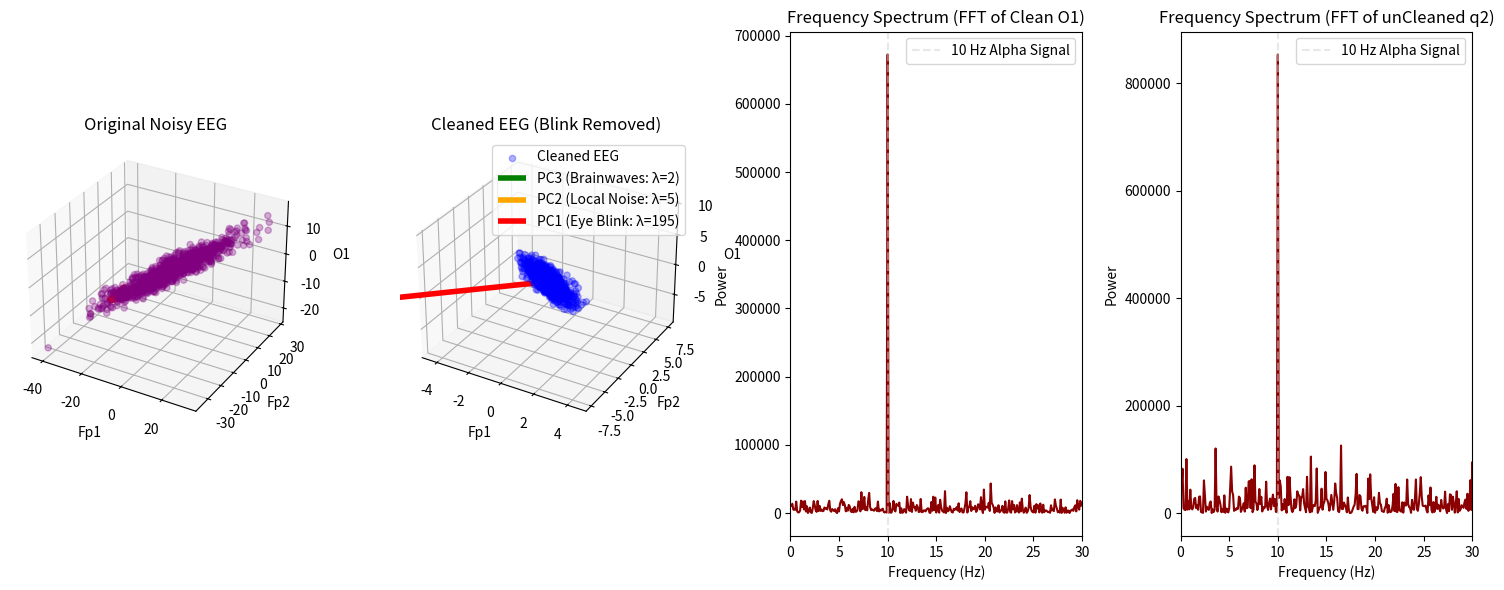

The script that saved this image:
import numpy as np
import matplotlib.pyplot as plt
import pandas as pd

# 1. Define our mathematical Covariance matrix
cov = np.array([[100, 95, 40],
                [95, 100, 30],
                [40, 30, 20]])
mean = [0, 0, 0]
eigenvalues, eigenvectors = np.linalg.eigh(cov)

# 2. Setup Time and Frequencies for EEG simulation
fs = 100  # Sampling rate in Hz (100 samples per second)
t = np.arange(1000) / fs  # 10 seconds of data

# 3. Generate 1000 data points (time samples) mimicking this exact geometry
np.random.seed(42)
data = np.random.multivariate_normal(mean, cov, 1000)

# injectt 10 Hz Alpha wave to the O1 channel (index 2)
alpha_wave = np.cos(2 * np.pi * 10 * t) * 1.5
data[:, 2] += alpha_wave

# basis maneuvers (Spatial Filtering)
data_new_base = data @ eigenvectors
data_new_base[:, 2] = 0  # project onto the non-principal plane
data_new_base = data_new_base @ eigenvectors.T

# Save data
pd.DataFrame(data).to_json("raw_data.json")
pd.DataFrame(data_new_base).to_json("new_data.json")

# Extract axes for plotting
Rp1, Rp2, Q1 = data[:, 0], data[:, 1], data[:, 2]
Fp1, Fp2, O1 = data_new_base[:, 0], data_new_base[:, 1], data_new_base[:, 2]

# 5. FOURIER TRANSFORM (FFT)
fft_result_o1 = np.fft.fft(O1)
frequencies_o1 = np.fft.fftfreq(len(O1), d=1 / fs)
fft_result_q1 = np.fft.fft(Q1)
frequencies_q1 = np.fft.fftfreq(len(Q1), d=1 / fs)
fft_result_fp2 = np.fft.fft(Fp2)
frequencies_fp2 = np.fft.fftfreq(len(Fp2), d=1 / fs)

# filter of positive freq
pos_mask_o1 = frequencies_o1 > 0
freqs_o1_pos = frequencies_o1[pos_mask_o1]
pos_mask_fp2 = frequencies_fp2 > 0
freqs_fp2_pos = frequencies_fp2[pos_mask_fp2]
freqs_q1_pos = frequencies_q1[frequencies_q1 > 0]
# Calculate Power Spectral Density (Magnitude squared)
psd_o1 = np.abs(fft_result_o1[pos_mask_o1]) ** 2
psd_fp2 = np.abs(fft_result_fp2[pos_mask_fp2]) ** 2
psd_q1 = np.abs(fft_result_q1[frequencies_q1 > 0]) ** 2

# visualizations
fig = plt.figure(figsize=(15, 6))

# Plot A: Original Noisy Data
bx = fig.add_subplot(141, projection='3d')
bx.scatter(Rp1, Rp2, Q1, alpha=0.3, color='purple', label='Raw EEG')
bx.set_title('Original Noisy EEG')
bx.set_xlabel('Fp1'); bx.set_ylabel('Fp2'); bx.set_zlabel('O1')

# Plot B: Cleaned Data
ax = fig.add_subplot(142, projection='3d')
ax.scatter(Fp1, Fp2, O1, alpha=0.3, color='blue', label='Cleaned EEG')
ax.set_title('Cleaned EEG (Blink Removed)')
ax.set_xlabel('Fp1'); ax.set_ylabel('Fp2'); ax.set_zlabel('O1')

# Add Eigenvectors to both 3D plots
colors = ['green', 'orange', 'red']
labels = ['PC3 (Brainwaves: λ=2)', 'PC2 (Local Noise: λ=5)', 'PC1 (Eye Blink: λ=195)']
for i in range(3):
    vec = eigenvectors[:, i]
    length = np.sqrt(eigenvalues[i]) * 2
    for axis in [ax, bx]:
        axis.quiver(0, 0, 0, vec[0]*length, vec[1]*length, vec[2]*length,
                    color=colors[i], linewidth=4, label=labels[i] if axis == ax else "")

if ax.get_legend_handles_labels()[1]: ax.legend()

# Plot C: Power Spectral Density (The Fourier Result)
cx = fig.add_subplot(143)
cx.plot(freqs_o1_pos, psd_o1, color='darkred')
cx.set_title('Frequency Spectrum (FFT of Clean O1)')
cx.set_xlabel('Frequency (Hz)')
cx.set_ylabel('Power')
cx.set_xlim(0, 30) # Zoom in on 0-30 Hz (where Alpha/Beta live)
cx.axvline(x=10, color='lightgray', linestyle='--', alpha=0.5, label='10 Hz Alpha Signal')
cx.legend()

# Plot D: FFT on uncleaned data axis
dx = fig.add_subplot(144)
dx.plot(freqs_q1_pos, psd_q1, color='darkred')
dx.set_title('Frequency Spectrum (FFT of unCleaned q2)')
dx.set_xlabel('Frequency (Hz)')
dx.set_ylabel('Power')
dx.set_xlim(0, 30)
dx.axvline(x=10, color='lightgray', linestyle='--', alpha=0.5, label='10 Hz Alpha Signal')
dx.legend()


plt.tight_layout()
plt.show()
